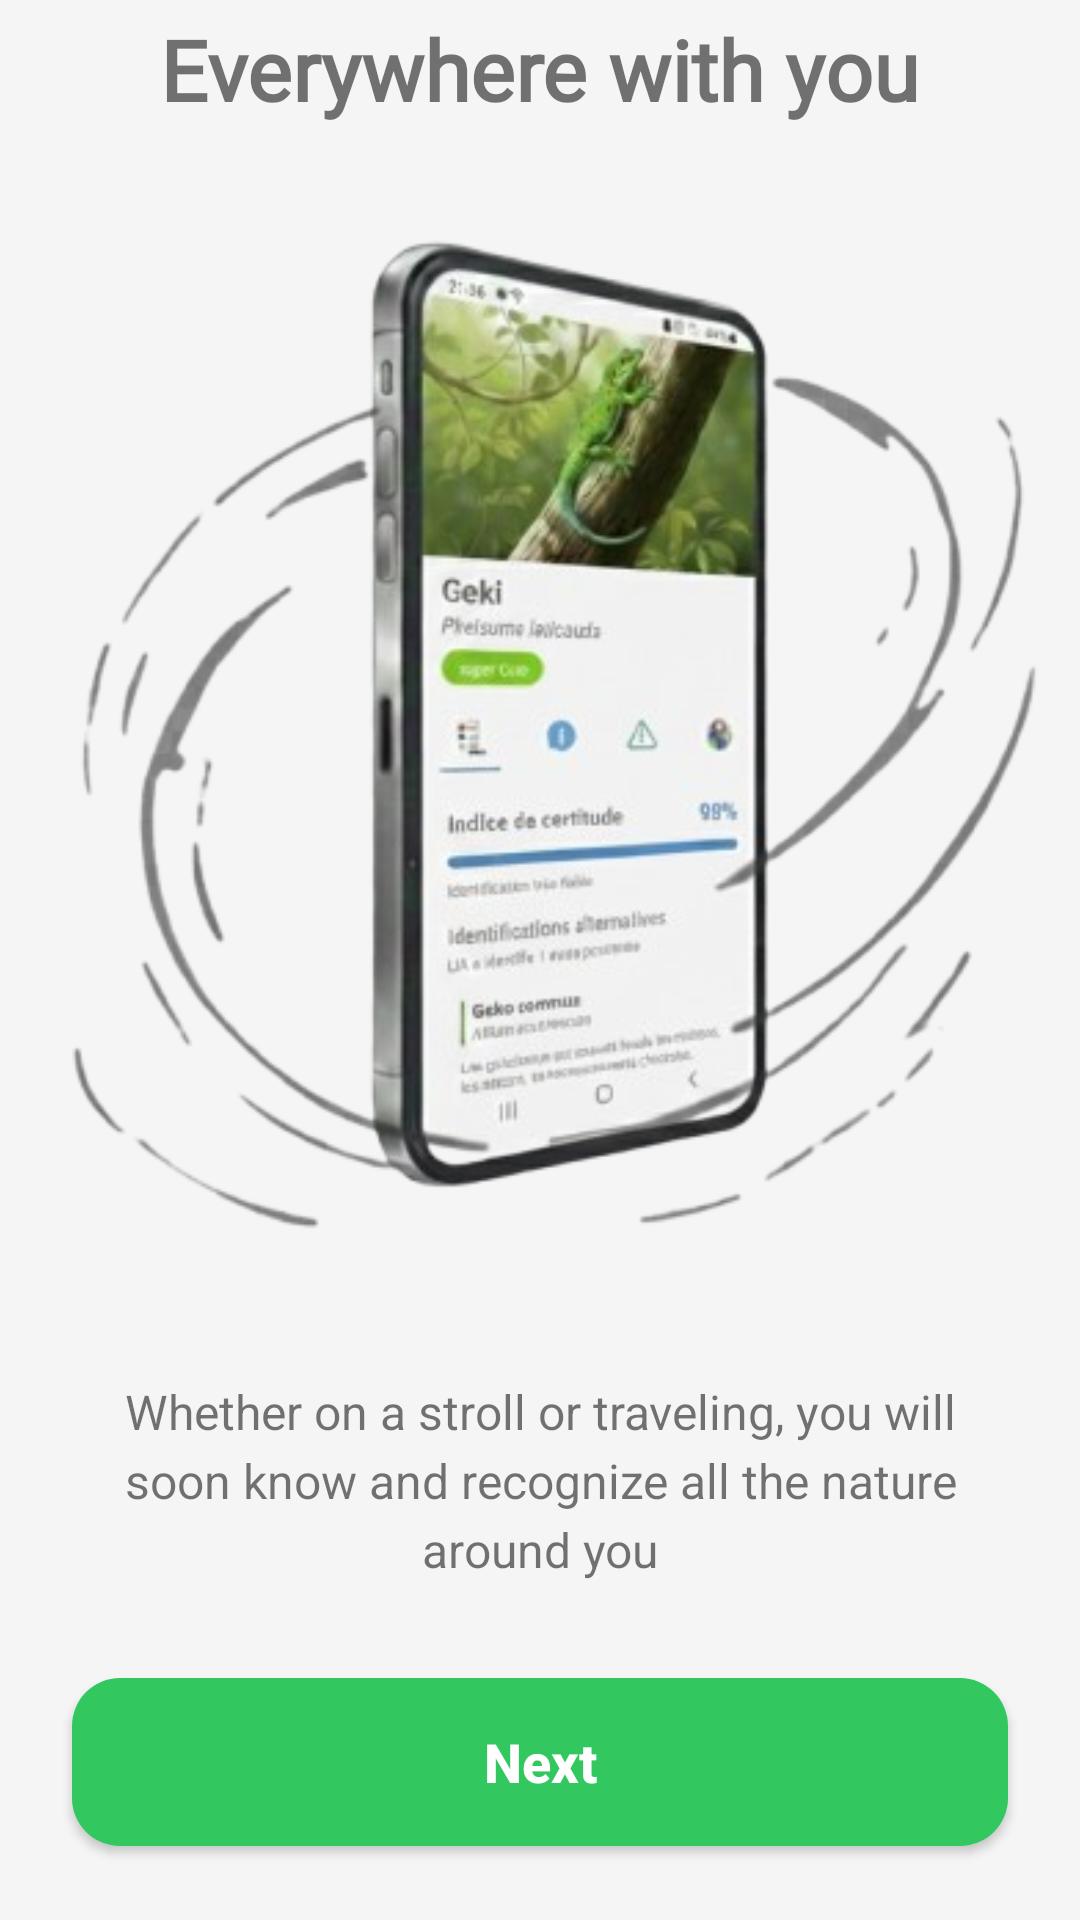

The Android layout XML behind this screen, and the referenced resources:
<!-- AndroidManifest.xml: application theme Theme.Geki -->
<!-- res/layout/fragment_intro_page4.xml -->
<?xml version="1.0" encoding="utf-8"?>
<androidx.constraintlayout.widget.ConstraintLayout
    xmlns:android="http://schemas.android.com/apk/res/android"
    xmlns:app="http://schemas.android.com/apk/res-auto"
    android:layout_width="match_parent"
    android:layout_height="match_parent"
    android:background="@color/app_background">

    <ScrollView
        android:layout_width="match_parent"
        android:layout_height="match_parent"
        app:layout_constraintTop_toTopOf="parent"
        app:layout_constraintBottom_toBottomOf="parent"
        app:layout_constraintStart_toStartOf="parent"
        app:layout_constraintEnd_toEndOf="parent">

        <LinearLayout
            android:layout_width="match_parent"
            android:layout_height="wrap_content"
            android:orientation="vertical"
            android:gravity="center_horizontal"
            android:layout_gravity="center_vertical"
            android:paddingBottom="20dp"
            android:clipChildren="false"
            android:clipToPadding="false">

            <TextView
                android:id="@+id/new_title"
                android:layout_width="wrap_content"
                android:layout_height="wrap_content"
                android:text="@string/intro_page4_title"
                android:textSize="28sp"
                android:textStyle="bold"
                android:fontFamily="@font/montserrat_bold"
                android:gravity="center_horizontal"/>

            
            <ImageView
                android:id="@+id/geronimo_splash_image_view"
                android:layout_width="350dp"
                android:layout_height="350dp"
                android:src="@drawable/onboard4"
                android:scaleType="fitCenter"
                android:adjustViewBounds="true"
                android:layout_marginTop="24dp"
                android:contentDescription="Splash Geki" />

            <TextView
                android:layout_width="match_parent"
                android:layout_height="wrap_content"
                android:text="@string/intro_page4_description"
                android:textSize="16sp"
                android:gravity="center_horizontal"
                android:lineSpacingExtra="4dp"
                android:paddingStart="32dp"
                android:paddingEnd="32dp"
                android:layout_marginTop="44dp" />

            <androidx.appcompat.widget.AppCompatButton
                android:id="@+id/continue_button"
                android:layout_width="match_parent"
                android:layout_height="56dp"
                android:text="@string/intro_page4_button_next"
                android:textColor="#FFFFFF"
                android:textSize="18sp"
                android:textStyle="bold"
                android:textAllCaps="false"
                android:background="@drawable/button_primary_rounded"
                android:layout_marginStart="24dp"
                android:layout_marginEnd="24dp"
                android:layout_marginTop="32dp" />

        </LinearLayout>
    </ScrollView>
</androidx.constraintlayout.widget.ConstraintLayout>
<!-- resources referenced by this layout -->
<resources>
  <color name="app_background">#F5F5F5</color>
  <!-- drawable button_primary_rounded (drawable) -->
  <?xml version="1.0" encoding="utf-8"?>
  <shape xmlns:android="http://schemas.android.com/apk/res/android"
      android:shape="rectangle">
      <solid android:color="#32C75F"/>
      <corners android:radius="16dp"/>
  </shape>
  <string name="intro_page4_button_next">Next</string>
  <string name="intro_page4_description">Whether on a stroll or traveling, you will soon know and recognize all the nature around you</string>
  <string name="intro_page4_title">Everywhere with you</string>
  <style name="TextAppearance.Geki.Headline1" parent="TextAppearance.MaterialComponents.Headline1">
          <item name="fontFamily">@font/montserrat</item>
          <item name="android:fontFamily">@font/montserrat</item>
          <item name="android:textStyle">bold</item>
      </style>
  <style name="TextAppearance.Geki.Headline2" parent="TextAppearance.MaterialComponents.Headline2">
          <item name="fontFamily">@font/montserrat</item>
          <item name="android:fontFamily">@font/montserrat</item>
          <item name="android:textStyle">bold</item>
      </style>
  <style name="TextAppearance.Geki.Headline3" parent="TextAppearance.MaterialComponents.Headline3">
          <item name="fontFamily">@font/montserrat</item>
          <item name="android:fontFamily">@font/montserrat</item>
          <item name="android:textStyle">bold</item>
      </style>
  <style name="TextAppearance.Geki.Headline4" parent="TextAppearance.MaterialComponents.Headline4">
          <item name="fontFamily">@font/montserrat</item>
          <item name="android:fontFamily">@font/montserrat</item>
          <item name="android:textStyle">bold</item>
      </style>
  <style name="TextAppearance.Geki.Headline5" parent="TextAppearance.MaterialComponents.Headline5">
          <item name="fontFamily">@font/montserrat</item>
          <item name="android:fontFamily">@font/montserrat</item>
          <item name="android:textStyle">bold</item>
      </style>
  <style name="TextAppearance.Geki.Headline6" parent="TextAppearance.MaterialComponents.Headline6">
          <item name="fontFamily">@font/montserrat</item>
          <item name="android:fontFamily">@font/montserrat</item>
          <item name="android:textStyle">bold</item>
      </style>
  <style name="TextAppearance.Geki.Body1" parent="TextAppearance.MaterialComponents.Body1">
          <item name="fontFamily">@font/open_sans</item>
          <item name="android:fontFamily">@font/open_sans</item>
      </style>
  <style name="TextAppearance.Geki.Body2" parent="TextAppearance.MaterialComponents.Body2">
          <item name="fontFamily">@font/open_sans</item>
          <item name="android:fontFamily">@font/open_sans</item>
      </style>
  <style name="TextAppearance.Geki.Button" parent="TextAppearance.MaterialComponents.Button">
          <item name="fontFamily">@font/montserrat</item>
          <item name="android:fontFamily">@font/montserrat</item>
          <item name="android:textStyle">bold</item>
      </style>
  <style name="TextAppearance.Geki.Caption" parent="TextAppearance.MaterialComponents.Caption">
          <item name="fontFamily">@font/open_sans</item>
          <item name="android:fontFamily">@font/open_sans</item>
      </style>
  <style name="TextAppearance.Geki.Overline" parent="TextAppearance.MaterialComponents.Overline">
          <item name="fontFamily">@font/open_sans</item>
          <item name="android:fontFamily">@font/open_sans</item>
      </style>
  <color name="black">#FF000000</color>
  <color name="offer_pro_primary">#32C75F</color>
  <color name="status_bar_translucent_green">#F5F5F5</color>
  <color name="navigation_bar_translucent_green">#F5F5F5</color>
  <style name="CustomPopupMenu" parent="Widget.AppCompat.PopupMenu">
          <item name="android:dropDownListViewStyle">@style/CustomDropDownListView</item>
      </style>
  <color name="text_medium_gray">#666666</color>
</resources>
